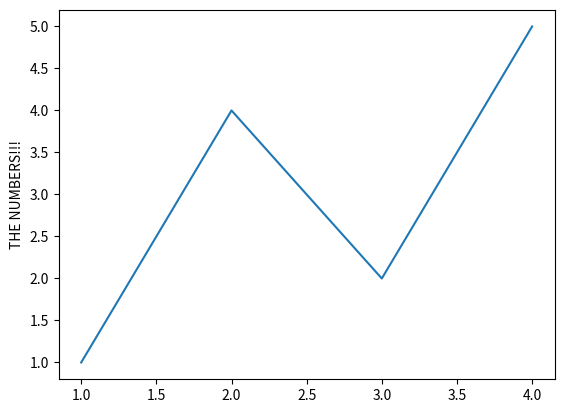

The script that saved this image:
import matplotlib.pyplot as plt

fig, ax = plt.subplots()
ax.plot([1, 2, 3, 4], [1, 4, 2, 5])
plt.ylabel('THE NUMBERS!!!')
plt.show()
